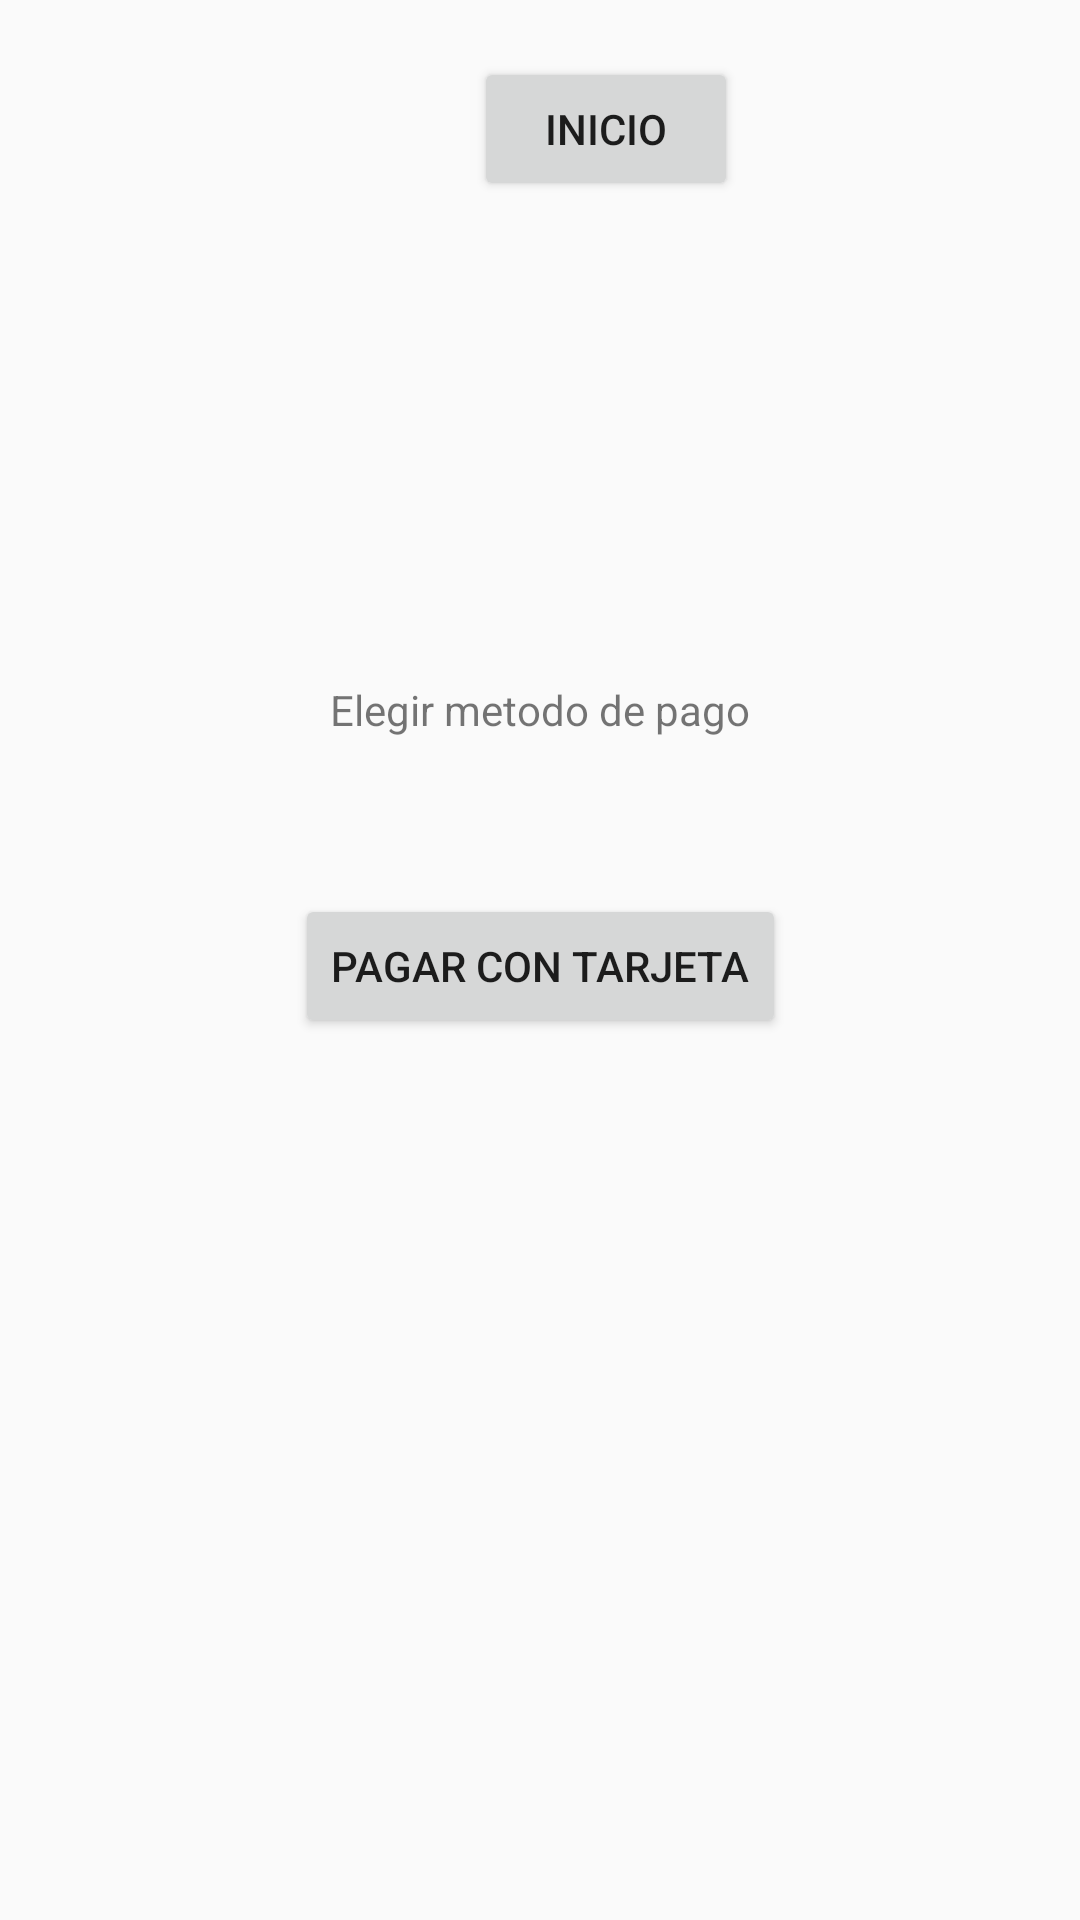

Write the Android layout XML for this screen, with the resource values it uses.
<!-- AndroidManifest.xml: application theme AppTheme -->
<!-- res/layout/activity_elegir_metodo_pago.xml -->
<?xml version="1.0" encoding="utf-8"?>
<androidx.constraintlayout.widget.ConstraintLayout xmlns:android="http://schemas.android.com/apk/res/android"
    xmlns:app="http://schemas.android.com/apk/res-auto"
    xmlns:tools="http://schemas.android.com/tools"
    android:layout_width="match_parent"
    android:layout_height="match_parent"
    tools:context=".ElegirMetodoPagoActivity">

    <TextView
        android:id="@+id/textView10"
        android:layout_width="wrap_content"
        android:layout_height="wrap_content"
        android:layout_marginStart="134dp"
        android:layout_marginTop="227dp"
        android:layout_marginEnd="134dp"
        android:text="Elegir metodo de pago"
        app:layout_constraintEnd_toEndOf="parent"
        app:layout_constraintStart_toStartOf="parent"
        app:layout_constraintTop_toTopOf="parent" />

    <Button
        android:id="@+id/button39"
        android:layout_width="wrap_content"
        android:layout_height="wrap_content"
        android:layout_marginStart="158dp"
        android:layout_marginTop="19dp"
        android:onClick="onClickInicio"
        android:text="Inicio"
        app:layout_constraintStart_toStartOf="parent"
        app:layout_constraintTop_toTopOf="parent" />

    <Button
        android:id="@+id/button40"
        android:layout_width="wrap_content"
        android:layout_height="wrap_content"
        android:layout_marginStart="122dp"
        android:layout_marginTop="52dp"
        android:layout_marginEnd="122dp"
        android:onClick="onClickPagarConTarjeta"
        android:text="Pagar con tarjeta"
        app:layout_constraintEnd_toEndOf="parent"
        app:layout_constraintStart_toStartOf="parent"
        app:layout_constraintTop_toBottomOf="@+id/textView10" />

    <Button
        android:id="@+id/button41"
        android:layout_width="wrap_content"
        android:layout_height="wrap_content"
        android:layout_marginStart="126dp"
        android:layout_marginTop="184dp"
        android:layout_marginEnd="126dp"
        android:layout_marginBottom="153dp"
        android:onClick="onClickCarrito"
        android:text="Volver al carrito"
        app:layout_constraintBottom_toBottomOf="parent"
        app:layout_constraintEnd_toEndOf="parent"
        app:layout_constraintStart_toStartOf="parent"
        app:layout_constraintTop_toBottomOf="@+id/button40" />
</androidx.constraintlayout.widget.ConstraintLayout>
<!-- resources referenced by this layout -->
<resources>
  <style name="AppTheme" parent="Theme.AppCompat.Light.DarkActionBar">
          
          <item name="colorPrimary">@color/colorPrimary</item>
      </style>
  <color name="colorPrimary">#0026ff</color>
</resources>
